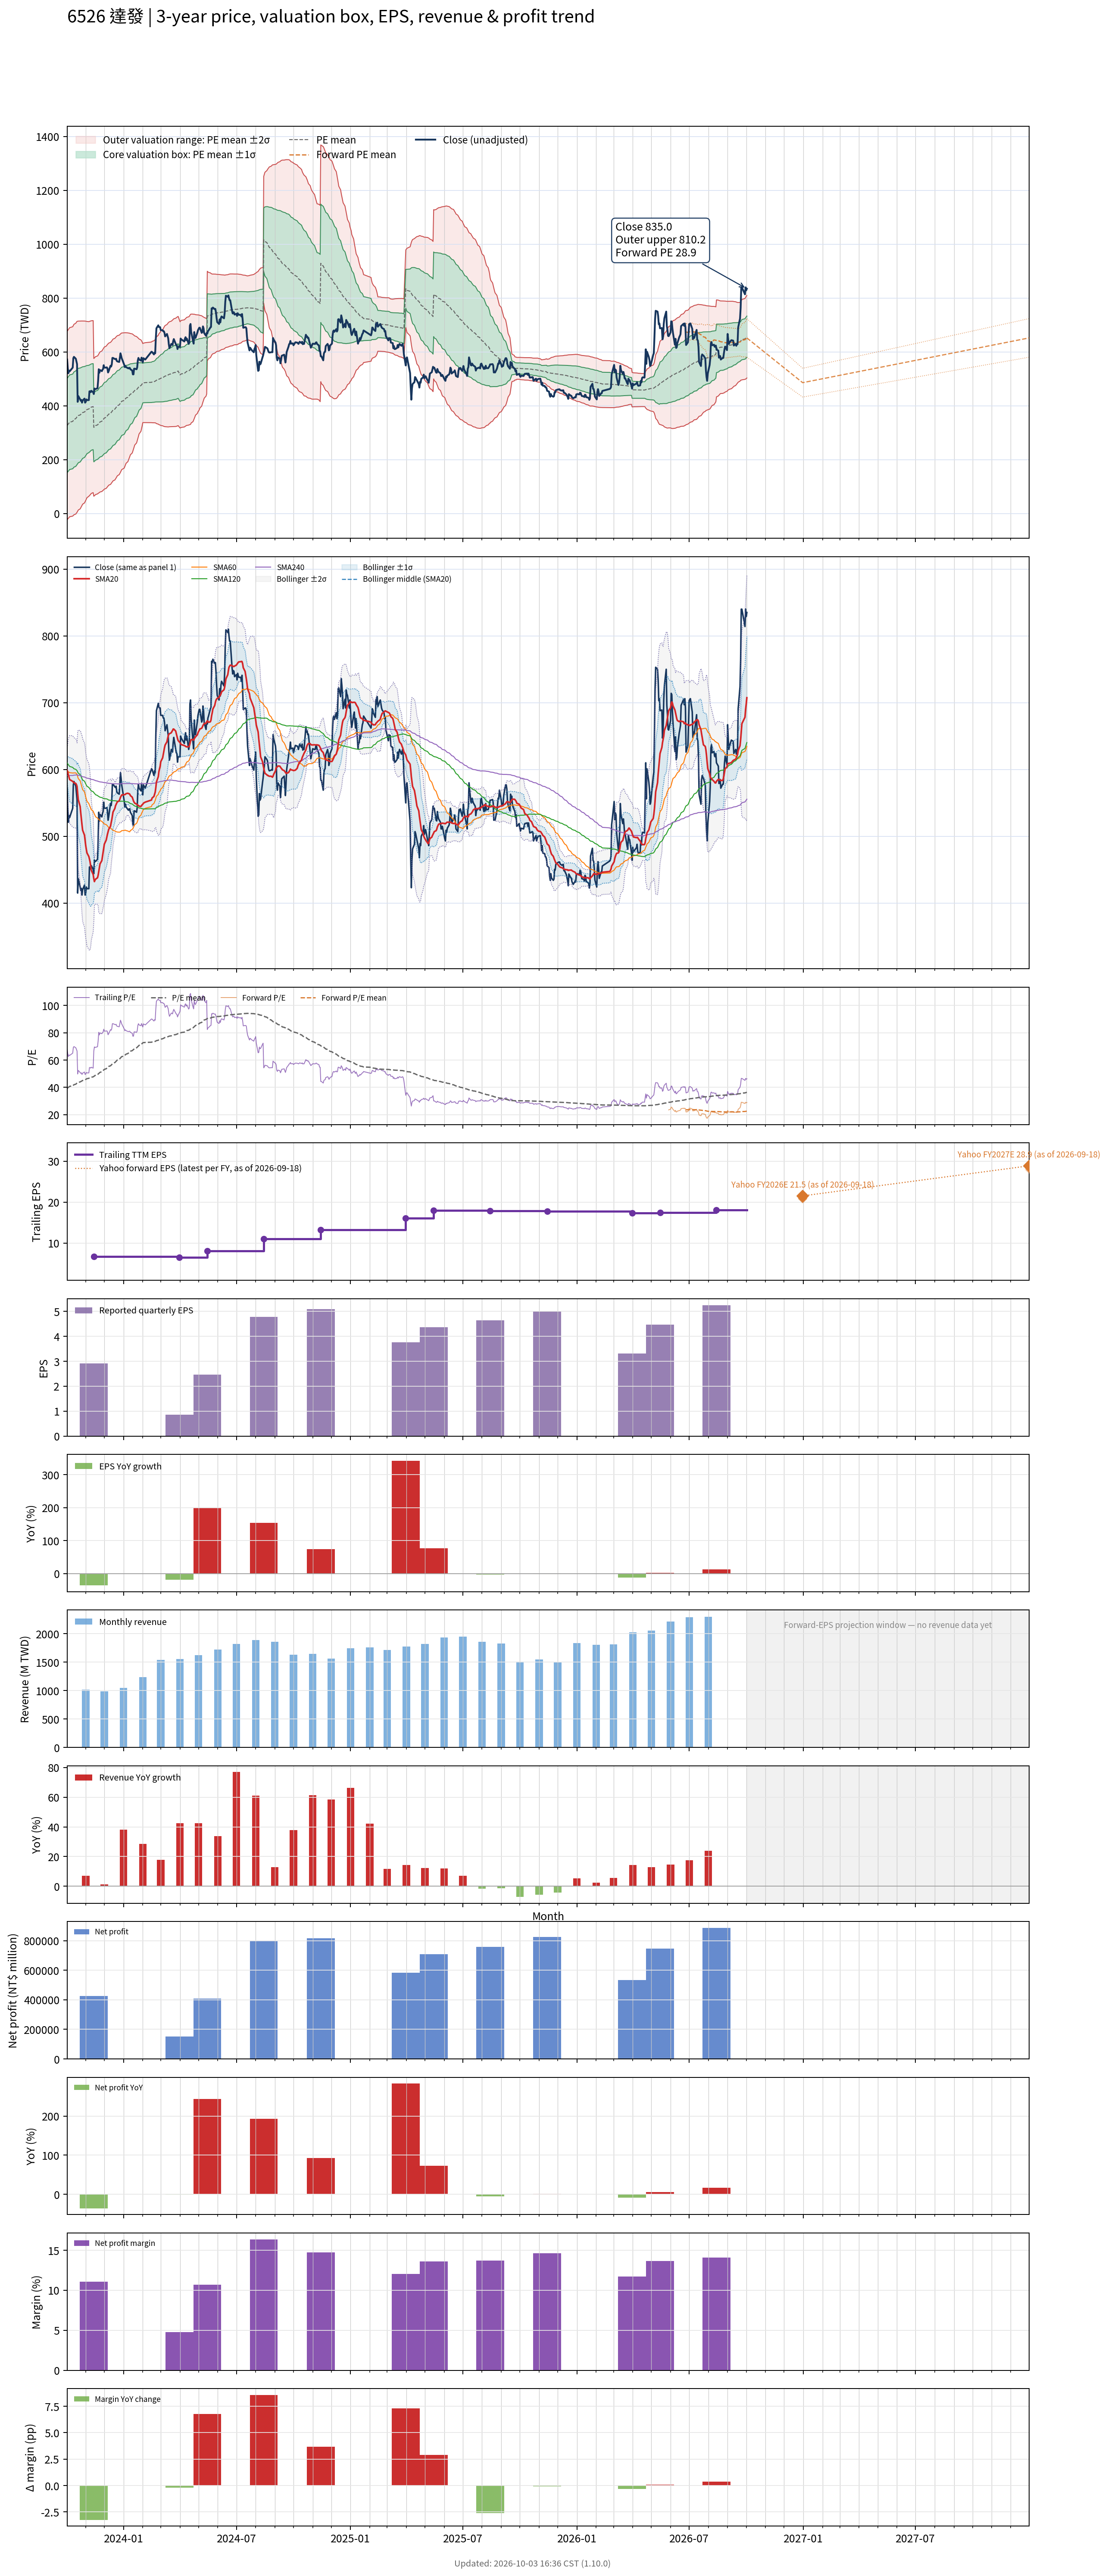

Data behind this chart, as committed beside it:
# chart-version: skill-stock-dynamic-val…
date, close, available_date, period_end, eps, ttm_eps, pe, pe_mean, pe_std, price_m2, price_m1, price_mean, price_p1, price_p2, as_of_date, forward_eps, forward_pe, forward_pe_mean, forward_pe_std, forward_price_m2, forward_price_m1, forward_price_mean, forward_price_p1, forward_price_p2
2023-10-02, 572, 2023-08-14, 2023-06-30, 1.88, 8.33, 68.67, 39.25, 20.97, -22.39, 152.3, 326.9, 501.6, 676.3, , , , , , , , , , 
2023-10-03, 541, 2023-08-14, 2023-06-30, 1.88, 8.33, 64.95, 39.63, 21.02, -20.03, 155, 330.1, 505.2, 680.2, , , , , , , , , , 
2023-10-04, 521, 2023-08-14, 2023-06-30, 1.88, 8.33, 62.55, 39.99, 21.04, -17.33, 157.9, 333.1, 508.3, 683.6, , , , , , , , , , 
2023-10-05, 531, 2023-08-14, 2023-06-30, 1.88, 8.33, 63.75, 40.36, 21.06, -14.55, 160.8, 336.2, 511.6, 687, , , , , , , , , , 
2023-10-06, 528, 2023-08-14, 2023-06-30, 1.88, 8.33, 63.39, 40.73, 21.07, -11.71, 163.8, 339.3, 514.8, 690.3, , , , , , , , , , 
2023-10-11, 542, 2023-08-14, 2023-06-30, 1.88, 8.33, 65.07, 41.11, 21.1, -9.065, 166.7, 342.4, 518.2, 693.9, , , , , , , , , , 
2023-10-12, 577, 2023-08-14, 2023-06-30, 1.88, 8.33, 69.27, 41.52, 21.16, -6.671, 169.6, 345.9, 522.1, 698.4, , , , , , , , , , 
2023-10-13, 582, 2023-08-14, 2023-06-30, 1.88, 8.33, 69.87, 41.94, 21.22, -4.2, 172.6, 349.3, 526.1, 702.9, , , , , , , , , , 
2023-10-16, 575, 2023-08-14, 2023-06-30, 1.88, 8.33, 69.03, 42.35, 21.26, -1.411, 175.7, 352.8, 529.9, 707, , , , , , , , , , 
2023-10-17, 565, 2023-08-14, 2023-06-30, 1.88, 8.33, 67.83, 42.76, 21.28, 1.735, 179, 356.2, 533.4, 710.7, , , , , , , , , , 
2023-10-18, 555, 2023-08-14, 2023-06-30, 1.88, 8.33, 66.63, 43.16, 21.27, 5.107, 182.3, 359.5, 536.7, 713.9, , , , , , , , , , 
2023-10-19, 415, 2023-08-14, 2023-06-30, 1.88, 8.33, 49.82, 43.42, 21.16, 9.183, 185.4, 361.7, 537.9, 714.2, , , , , , , , , , 
2023-10-20, 436.5, 2023-08-14, 2023-06-30, 1.88, 8.33, 52.4, 43.71, 21.05, 13.43, 188.7, 364.1, 539.4, 714.7, , , , , , , , , , 
2023-10-23, 424, 2023-08-14, 2023-06-30, 1.88, 8.33, 50.9, 43.97, 20.93, 17.64, 192, 366.3, 540.6, 715, , , , , , , , , , 
2023-10-24, 419, 2023-08-14, 2023-06-30, 1.88, 8.33, 50.3, 44.24, 20.81, 21.88, 195.2, 368.5, 541.8, 715.1, , , , , , , , , , 
2023-10-25, 422, 2023-08-14, 2023-06-30, 1.88, 8.33, 50.66, 44.5, 20.68, 26.2, 198.5, 370.7, 543, 715.3, , , , , , , , , , 
2023-10-26, 412, 2023-08-14, 2023-06-30, 1.88, 8.33, 49.46, 44.76, 20.55, 30.56, 201.7, 372.9, 544, 715.2, , , , , , , , , , 
2023-10-27, 420, 2023-08-14, 2023-06-30, 1.88, 8.33, 50.42, 45.03, 20.41, 35.12, 205.1, 375.1, 545.1, 715.1, , , , , , , , , , 
2023-10-30, 427, 2023-08-14, 2023-06-30, 1.88, 8.33, 51.26, 45.3, 20.27, 39.75, 208.6, 377.4, 546.2, 715, , , , , , , , , , 
2023-10-31, 412, 2023-08-14, 2023-06-30, 1.88, 8.33, 49.46, 45.56, 20.12, 44.37, 212, 379.5, 547.1, 714.7, , , , , , , , , , 
2023-11-01, 415, 2023-08-14, 2023-06-30, 1.88, 8.33, 49.82, 45.83, 19.96, 49.15, 215.4, 381.7, 548, 714.3, , , , , , , , , , 
2023-11-02, 424, 2023-08-14, 2023-06-30, 1.88, 8.33, 50.9, 46.1, 19.8, 54.1, 219.1, 384, 549, 713.9, , , , , , , , , , 
2023-11-03, 421.5, 2023-08-14, 2023-06-30, 1.88, 8.33, 50.6, 46.38, 19.63, 59.23, 222.8, 386.3, 549.8, 713.4, , , , , , , , , , 
2023-11-06, 421.5, 2023-08-14, 2023-06-30, 1.88, 8.33, 50.6, 46.65, 19.46, 64.44, 226.5, 388.6, 550.7, 712.7, , , , , , , , , , 
2023-11-07, 454, 2023-08-14, 2023-06-30, 1.88, 8.33, 54.5, 46.86, 19.41, 66.97, 228.6, 390.3, 552, 713.6, , , , , , , , , , 
2023-11-08, 454, 2023-08-14, 2023-06-30, 1.88, 8.33, 54.5, 47.06, 19.36, 69.57, 230.8, 392, 553.3, 714.5, , , , , , , , , , 
2023-11-09, 451, 2023-08-14, 2023-06-30, 1.88, 8.33, 54.14, 47.27, 19.29, 72.37, 233.1, 393.8, 554.5, 715.2, , , , , , , , , , 
2023-11-10, 456, 2023-08-14, 2023-06-30, 1.88, 8.33, 54.74, 47.49, 19.23, 75.17, 235.4, 395.6, 555.8, 716, , , , , , , , , , 
2023-11-13, 450.5, 2023-08-14, 2023-06-30, 1.88, 8.33, 54.08, 47.7, 19.17, 78.01, 237.7, 397.3, 557, 716.6, , , , , , , , , , 
2023-11-14, 444, 2023-11-14, 2023-09-30, 2.92, 6.67, 66.57, 48.01, 19.16, 64.63, 192.4, 320.2, 448, 575.9, , , , , , , , , , 
2023-11-15, 464.5, 2023-11-14, 2023-09-30, 2.92, 6.67, 69.64, 48.35, 19.18, 66.62, 194.6, 322.5, 450.4, 578.4, , , , , , , , , , 
2023-11-16, 462, 2023-11-14, 2023-09-30, 2.92, 6.67, 69.27, 48.69, 19.19, 68.75, 196.7, 324.7, 452.8, 580.8, , , , , , , , , , 
2023-11-17, 462.5, 2023-11-14, 2023-09-30, 2.92, 6.67, 69.34, 49.03, 19.19, 70.99, 199, 327, 455, 583, , , , , , , , , , 
2023-11-20, 465.5, 2023-11-14, 2023-09-30, 2.92, 6.67, 69.79, 49.37, 19.19, 73.26, 201.3, 329.3, 457.3, 585.3, , , , , , , , , , 
2023-11-21, 493.5, 2023-11-14, 2023-09-30, 2.92, 6.67, 73.99, 49.74, 19.23, 75.24, 203.5, 331.8, 460.1, 588.4, , , , , , , , , , 
2023-11-22, 536, 2023-11-14, 2023-09-30, 2.92, 6.67, 80.36, 50.17, 19.34, 76.7, 205.7, 334.7, 463.6, 592.6, , , , , , , , , , 
2023-11-23, 523, 2023-11-14, 2023-09-30, 2.92, 6.67, 78.41, 50.59, 19.41, 78.52, 208, 337.4, 466.9, 596.3, , , , , , , , , , 
2023-11-24, 533, 2023-11-14, 2023-09-30, 2.92, 6.67, 79.91, 51.01, 19.49, 80.31, 210.3, 340.2, 470.2, 600.2, , , , , , , , , , 
2023-11-27, 529, 2023-11-14, 2023-09-30, 2.92, 6.67, 79.31, 51.43, 19.55, 82.28, 212.7, 343.1, 473.4, 603.8, , , , , , , , , , 
2023-11-28, 534, 2023-11-14, 2023-09-30, 2.92, 6.67, 80.06, 51.86, 19.61, 84.35, 215.1, 345.9, 476.7, 607.5, , , , , , , , , , 
2023-11-29, 537, 2023-11-14, 2023-09-30, 2.92, 6.67, 80.51, 52.29, 19.67, 86.44, 217.6, 348.8, 479.9, 611.1, , , , , , , , , , 
2023-11-30, 551, 2023-11-14, 2023-09-30, 2.92, 6.67, 82.61, 52.74, 19.73, 88.58, 220.2, 351.8, 483.4, 615, , , , , , , , , , 
2023-12-01, 542, 2023-11-14, 2023-09-30, 2.92, 6.67, 81.26, 53.19, 19.77, 91.09, 222.9, 354.8, 486.6, 618.5, , , , , , , , , , 
2023-12-04, 542, 2023-11-14, 2023-09-30, 2.92, 6.67, 81.26, 53.64, 19.79, 93.73, 225.7, 357.8, 489.8, 621.8, , , , , , , , , , 
2023-12-05, 543, 2023-11-14, 2023-09-30, 2.92, 6.67, 81.41, 54.09, 19.8, 96.59, 228.7, 360.8, 492.9, 624.9, , , , , , , , , , 
2023-12-06, 539, 2023-11-14, 2023-09-30, 2.92, 6.67, 80.81, 54.53, 19.81, 99.45, 231.6, 363.7, 495.8, 627.9, , , , , , , , , , 
2023-12-07, 524, 2023-11-14, 2023-09-30, 2.92, 6.67, 78.56, 54.94, 19.79, 102.5, 234.5, 366.4, 498.4, 630.4, , , , , , , , , , 
2023-12-08, 529, 2023-11-14, 2023-09-30, 2.92, 6.67, 79.31, 55.36, 19.77, 105.5, 237.4, 369.2, 501.1, 632.9, , , , , , , , , , 
2023-12-11, 549, 2023-11-14, 2023-09-30, 2.92, 6.67, 82.31, 55.8, 19.76, 108.6, 240.4, 372.2, 504, 635.9, , , , , , , , , , 
2023-12-12, 546, 2023-11-14, 2023-09-30, 2.92, 6.67, 81.86, 56.25, 19.74, 111.9, 243.6, 375.2, 506.9, 638.5, , , , , , , , , , 
2023-12-13, 554, 2023-11-14, 2023-09-30, 2.92, 6.67, 83.06, 56.71, 19.72, 115.2, 246.7, 378.3, 509.8, 641.3, , , , , , , , , , 
2023-12-14, 578, 2023-11-14, 2023-09-30, 2.92, 6.67, 86.66, 57.2, 19.73, 118.3, 249.9, 381.5, 513.1, 644.7, , , , , , , , , , 
2023-12-15, 578, 2023-11-14, 2023-09-30, 2.92, 6.67, 86.66, 57.69, 19.73, 121.6, 253.2, 384.8, 516.4, 647.9, , , , , , , , , , 
2023-12-18, 574, 2023-11-14, 2023-09-30, 2.92, 6.67, 86.06, 58.17, 19.71, 125.1, 256.6, 388, 519.4, 650.9, , , , , , , , , , 
2023-12-19, 573, 2023-11-14, 2023-09-30, 2.92, 6.67, 85.91, 58.65, 19.67, 128.7, 260, 391.2, 522.4, 653.7, , , , , , , , , , 
2023-12-20, 575, 2023-11-14, 2023-09-30, 2.92, 6.67, 86.21, 59.13, 19.63, 132.5, 263.5, 394.4, 525.4, 656.3, , , , , , , , , , 
2023-12-21, 567, 2023-11-14, 2023-09-30, 2.92, 6.67, 85.01, 59.6, 19.57, 136.5, 267, 397.6, 528.1, 658.6, , , , , , , , , , 
2023-12-22, 565, 2023-11-14, 2023-09-30, 2.92, 6.67, 84.71, 60.07, 19.49, 140.6, 270.6, 400.7, 530.7, 660.7, , , , , , , , , , 
2023-12-25, 563, 2023-11-14, 2023-09-30, 2.92, 6.67, 84.41, 60.54, 19.4, 144.9, 274.4, 403.8, 533.2, 662.6, , , , , , , , , , 
... 670 more rows
